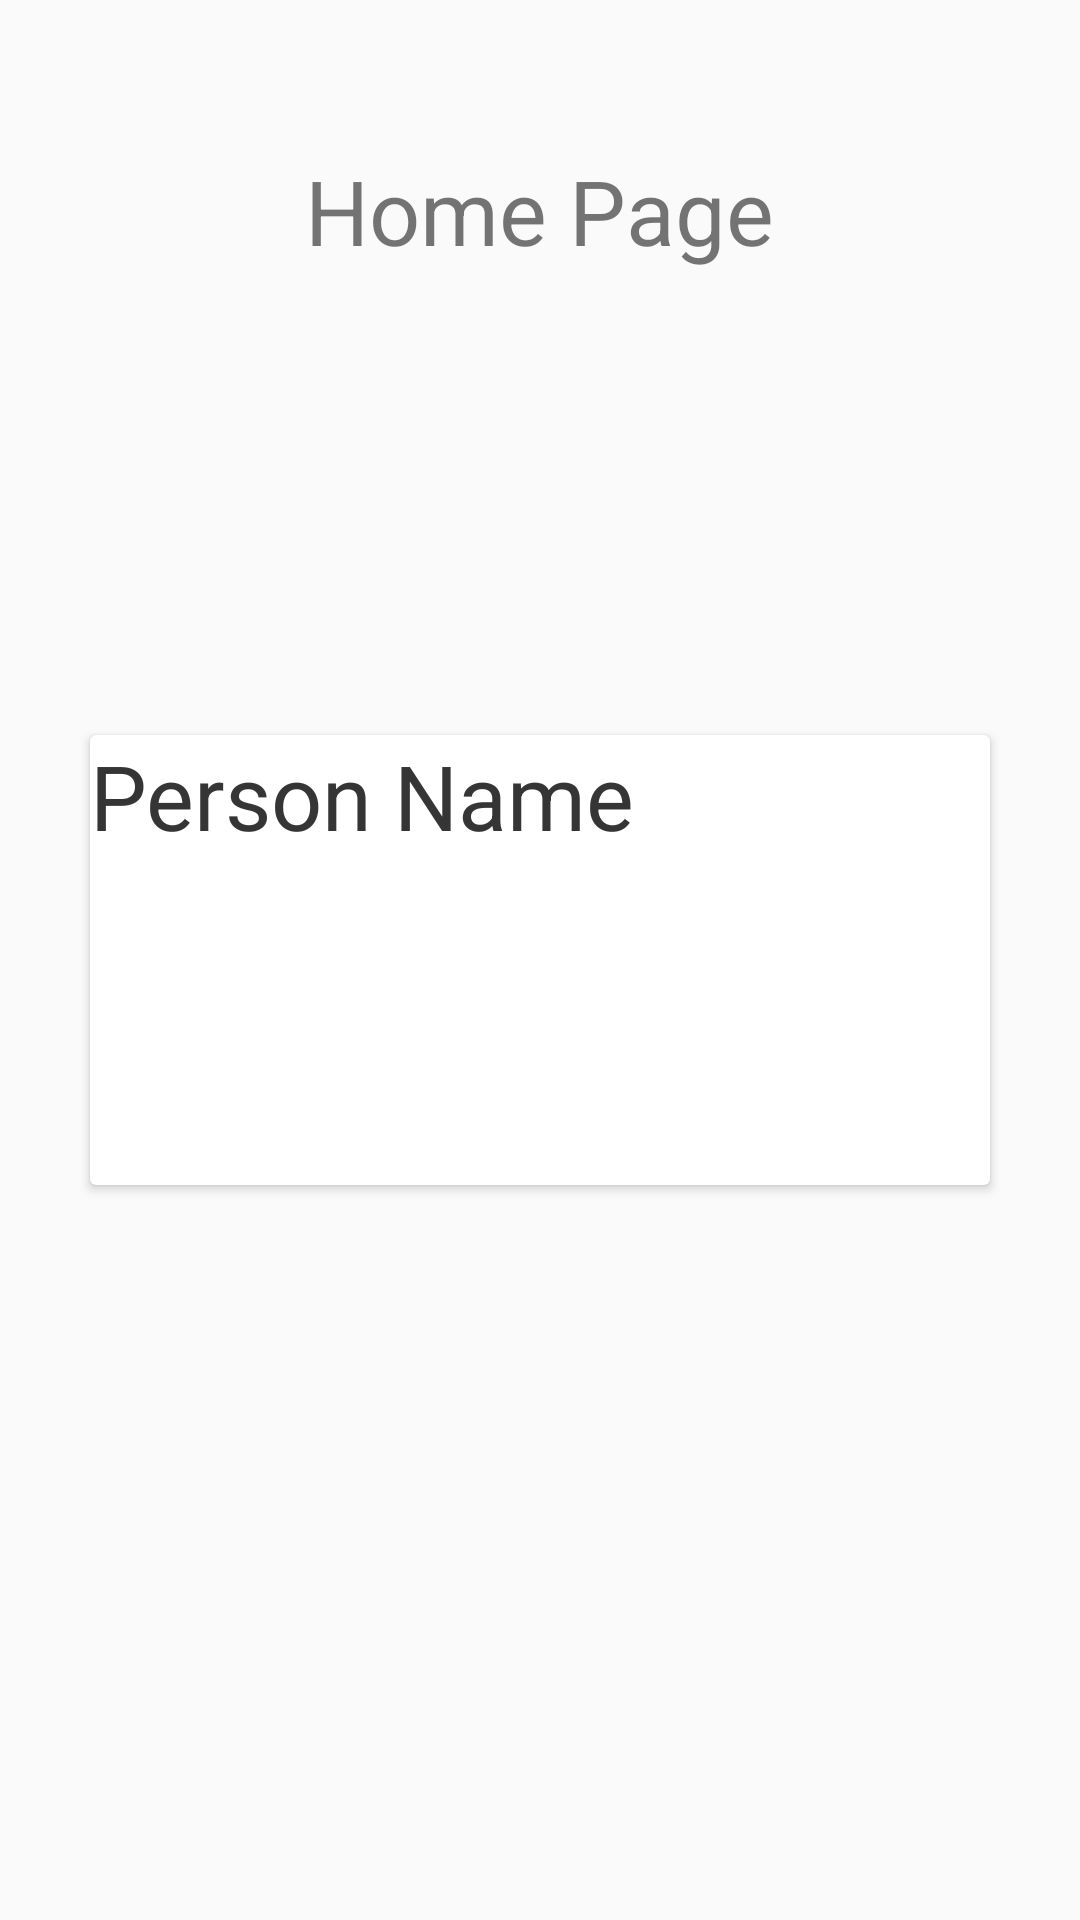

Reconstruct the res/layout file that produces this screen, plus the resources it refers to.
<!-- AndroidManifest.xml: application theme Theme.MyApp -->
<!-- res/layout/fragment_home.xml -->
<?xml version="1.0" encoding="utf-8"?>
<RelativeLayout xmlns:android="http://schemas.android.com/apk/res/android"
    android:layout_width="match_parent"
    android:layout_height="match_parent"
    android:layout_centerInParent="true">

    <TextView
        android:layout_width="wrap_content"
        android:layout_height="wrap_content"
        android:text="Home Page"
        android:textSize="30sp"
        android:layout_marginTop="50dp"
        android:layout_centerHorizontal="true"
        />

    <com.google.android.material.card.MaterialCardView
        android:id="@+id/card_view"
        android:layout_width="300dp"
        android:layout_height="150dp"
        android:layout_centerInParent="true"
        android:background="@color/cardview_light_background"
        android:checkable="true"
        android:clickable="true"
        android:focusable="true">

        <ImageView
            android:id="@+id/photo"
            android:layout_width="99dp"
            android:layout_height="91dp"
            android:elevation="@dimen/cardview_default_elevation"
            android:src="@drawable/ic_person" />

        <TextView
            android:id="@+id/personName"
            android:layout_width="wrap_content"
            android:layout_height="wrap_content"
            android:layout_below="@+id/photo"
            android:text="Person Name"
            android:textSize="30dp" />

        <TextView
            android:layout_width="match_parent"
            android:layout_height="wrap_content"
            android:text="Person Name"
            android:textSize="30dp" />

    </com.google.android.material.card.MaterialCardView>
</RelativeLayout>
<!-- resources referenced by this layout -->
<resources>
  <style name="Theme.MyApp" parent="Theme.AppCompat.Light.DarkActionBar">
          
          <item name="colorPrimary">@color/purple_500</item>
          <item name="colorPrimaryVariant">@color/purple_700</item>
          <item name="colorOnPrimary">@color/white</item>
          
          <item name="colorSecondary">@color/teal_200</item>
          <item name="colorSecondaryVariant">@color/teal_700</item>
          <item name="colorOnSecondary">@color/black</item>
          
          <item name="android:statusBarColor" tools:targetApi="l">?attr/colorPrimaryVariant</item>
          
      </style>
  <color name="purple_500">#FF6200EE</color>
  <color name="purple_700">#FF3700B3</color>
  <color name="white">#FFFFFFFF</color>
  <color name="teal_200">#FF03DAC5</color>
  <color name="teal_700">#FF018786</color>
  <color name="black">#FF000000</color>
</resources>
